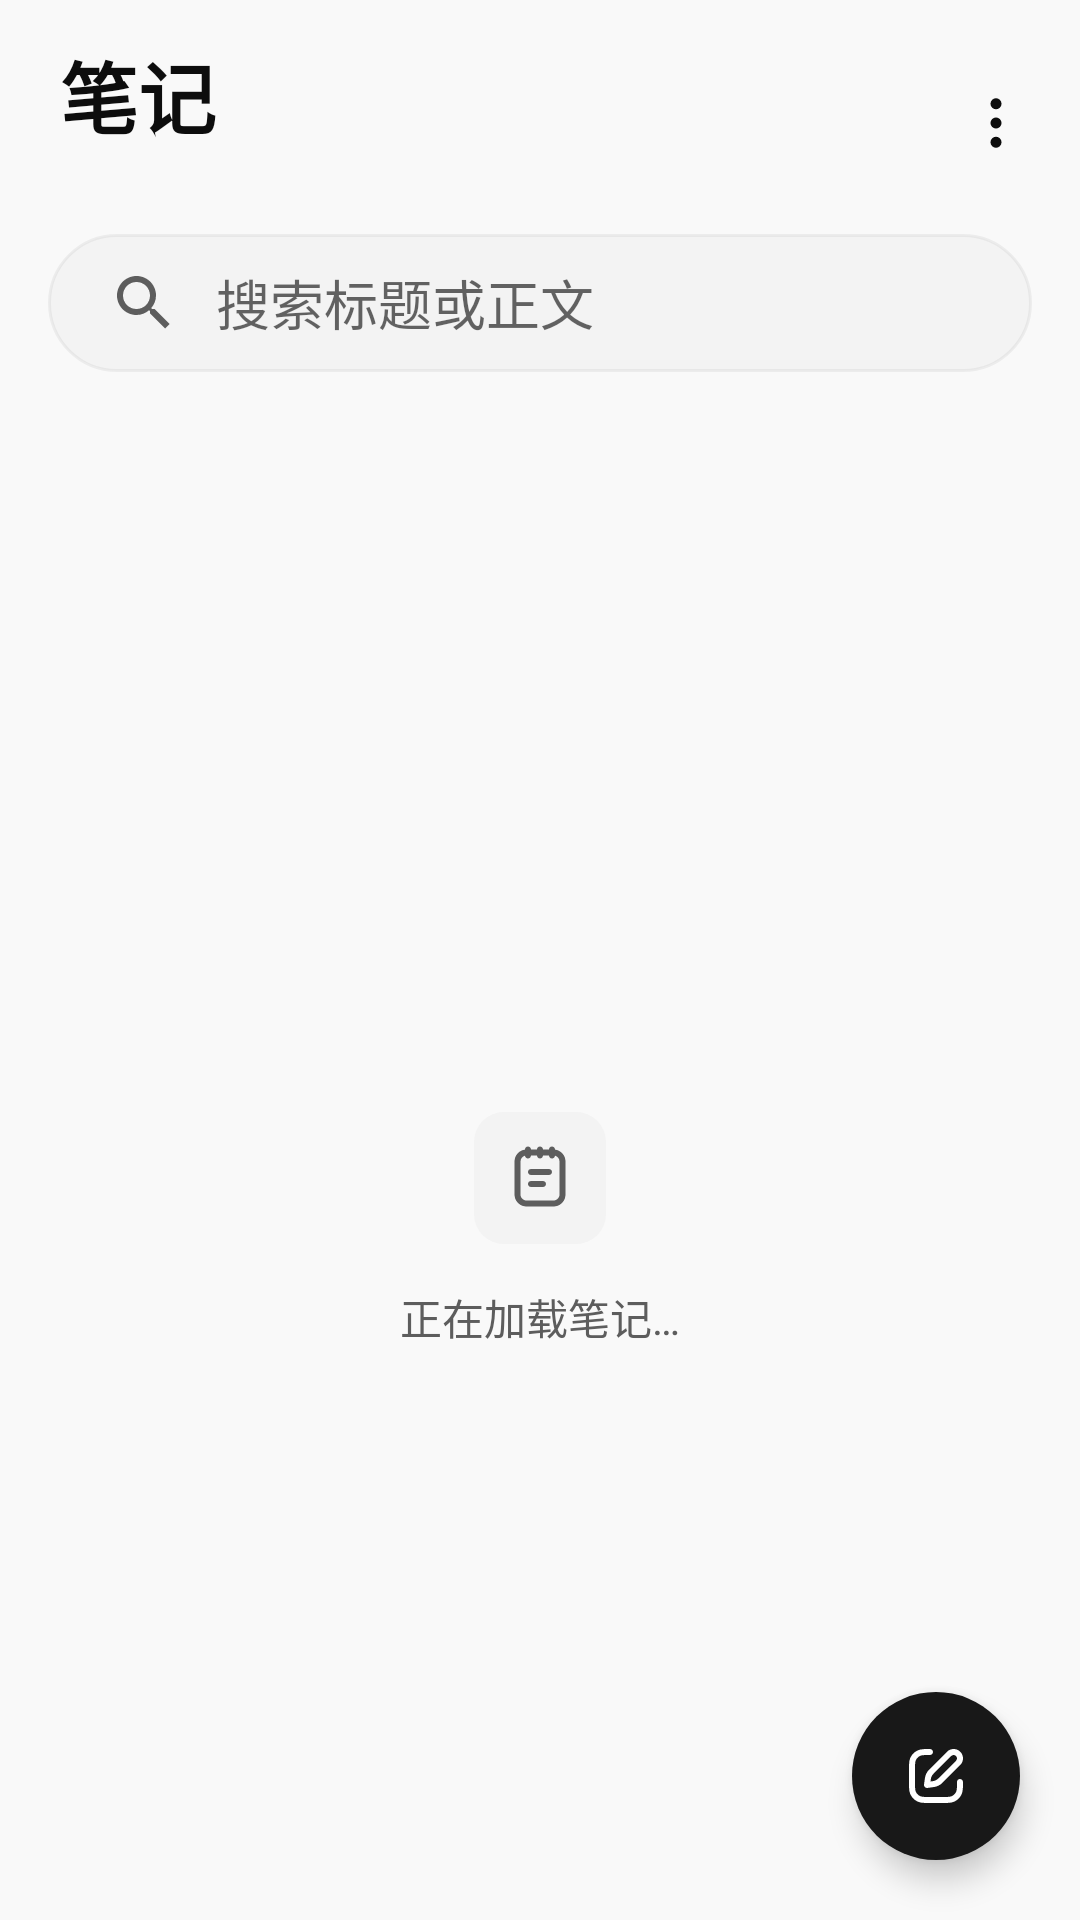

Produce the Android XML layout that renders to this screen, including the resource entries it uses.
<!-- AndroidManifest.xml: application theme AppTheme -->
<!-- res/layout/notes_list.xml -->
<?xml version="1.0" encoding="utf-8"?>
<LinearLayout xmlns:android="http://schemas.android.com/apk/res/android"
    android:layout_width="match_parent"
    android:layout_height="match_parent"
    android:orientation="vertical"
    android:background="@color/page">

    <LinearLayout
        android:layout_width="match_parent"
        android:layout_height="78dp"
        android:paddingLeft="20dp"
        android:paddingRight="4dp"
        android:paddingTop="4dp"
        android:gravity="center_vertical">

        <LinearLayout
            android:layout_width="0dp"
            android:layout_weight="1"
            android:layout_height="wrap_content"
            android:orientation="vertical">

            <TextView
                style="@style/HeadingLg"
                android:layout_width="wrap_content"
                android:layout_height="wrap_content"
                android:text="@string/title_notes_list" />

            <TextView
                android:id="@+id/note_count"
                android:layout_width="wrap_content"
                android:layout_height="wrap_content"
                android:textColor="@color/tertiary"
                android:textSize="12sp"
                android:layout_marginTop="2dp" />
        </LinearLayout>

        <ImageButton
            android:id="@+id/theme_toggle"
            style="@style/IconActionButton"
            android:layout_width="48dp"
            android:layout_height="48dp"
            android:src="@drawable/ic_dark_mode_24"
            android:tint="@color/ink"
            android:contentDescription="@string/switch_theme_dark"
            android:visibility="gone" />

        <ImageButton
            android:id="@+id/list_more"
            style="@style/IconActionButton"
            android:layout_width="48dp"
            android:layout_height="48dp"
            android:src="@drawable/ic_more_vert_24"
            android:tint="@color/ink"
            android:contentDescription="@string/more_actions" />
    </LinearLayout>

    <SearchView
        android:id="@+id/search_notes"
        android:layout_width="match_parent"
        android:layout_height="46dp"
        android:layout_marginLeft="16dp"
        android:layout_marginRight="16dp"
        android:background="@drawable/search_background"
        android:iconifiedByDefault="false"
        android:queryHint="@string/search_hint"
        android:saveEnabled="false" />

    <HorizontalScrollView
        android:layout_width="match_parent"
        android:layout_height="56dp"
        android:scrollbars="none"
        android:fillViewport="false">

        <LinearLayout
            android:id="@+id/category_filters"
            android:orientation="horizontal"
            android:layout_width="wrap_content"
            android:layout_height="match_parent"
            android:paddingLeft="16dp"
            android:paddingRight="16dp"
            android:gravity="center_vertical" />
    </HorizontalScrollView>

    <FrameLayout
        android:layout_width="match_parent"
        android:layout_height="0dp"
        android:layout_weight="1">

        <ListView
            android:id="@android:id/list"
            android:layout_width="match_parent"
            android:layout_height="match_parent"
            android:divider="@android:color/transparent"
            android:dividerHeight="10dp"
            android:listSelector="@android:color/transparent"
            android:paddingLeft="16dp"
            android:paddingRight="16dp"
            android:paddingTop="4dp"
            android:paddingBottom="96dp"
            android:clipToPadding="false"
            android:scrollbarStyle="outsideOverlay" />

        <TextView
            android:id="@android:id/empty"
            android:layout_width="wrap_content"
            android:layout_height="wrap_content"
            android:layout_gravity="center"
            android:gravity="center"
            android:drawableTop="@drawable/empty_icon_badge"
            android:drawablePadding="14dp"
            android:padding="32dp"
            android:text="@string/notes_loading"
            android:textColor="@color/muted"
            android:textSize="14sp"
            android:lineSpacingExtra="6dp" />

        <ImageButton
            android:id="@+id/new_note"
            style="@style/FabButton"
            android:layout_width="56dp"
            android:layout_height="56dp"
            android:layout_gravity="bottom|right"
            android:layout_margin="20dp"
            android:src="@drawable/ic_add_24"
            android:tint="@color/on_primary_container"
            android:contentDescription="@string/menu_add" />
    </FrameLayout>
</LinearLayout>
<!-- resources referenced by this layout -->
<resources>
  <color name="ink">#0D0D0D</color>
  <color name="muted">#5D5D5D</color>
  <color name="on_primary_container">#FFFFFF</color>
  <color name="page">#F9F9F9</color>
  <color name="tertiary">#8F8F8F</color>
  <!-- drawable ic_more_vert_24 (drawable) -->
  <?xml version="1.0" encoding="utf-8"?>
  <vector xmlns:android="http://schemas.android.com/apk/res/android"
      android:width="22dp"
      android:height="22dp"
      android:viewportWidth="24"
      android:viewportHeight="24">
      <path
          android:fillColor="#FF000000"
          android:pathData="M12,21a2,2 0,1 1,0 -4a2,2 0,0 1,0 4ZM12,14a2,2 0,1 1,0 -4a2,2 0,0 1,0 4ZM12,7a2,2 0,1 1,0 -4a2,2 0,0 1,0 4Z" />
  </vector>
  <!-- drawable search_background (drawable) -->
  <?xml version="1.0" encoding="utf-8"?>
  <shape xmlns:android="http://schemas.android.com/apk/res/android">
      <solid android:color="@color/soft" />
      <stroke android:width="1dp" android:color="@color/border_subtle" />
      <corners android:radius="24dp" />
  </shape>
  <string name="menu_add">新建笔记</string>
  <string name="more_actions">更多操作</string>
  <string name="notes_loading">正在加载笔记…</string>
  <string name="search_hint">搜索标题或正文</string>
  <string name="switch_theme_dark">切换到深色模式</string>
  <string name="title_notes_list">笔记</string>
  <style name="FabButton">
          <item name="android:background">@drawable/new_note_background</item>
          <item name="android:scaleType">center</item>
          <item name="android:padding">0dp</item>
      </style>
  <style name="HeadingLg">
          <item name="android:textColor">@color/ink</item>
          <item name="android:textSize">26sp</item>
          <item name="android:textStyle">bold</item>
      </style>
  <style name="IconActionButton">
          <item name="android:background">@drawable/button_plain</item>
          <item name="android:minWidth">48dp</item>
          <item name="android:minHeight">48dp</item>
          <item name="android:scaleType">center</item>
          <item name="android:padding">12dp</item>
      </style>
  <style name="AppTheme" parent="android:style/Theme.Holo.Light.NoActionBar">
          <item name="android:windowBackground">@color/page</item>
          <item name="android:colorBackground">@color/page</item>
          <item name="android:textColorPrimary">@color/ink</item>
          <item name="android:textColorSecondary">@color/muted</item>
          <item name="android:windowActionModeOverlay">true</item>
      </style>
  <color name="soft">#F3F3F3</color>
  <color name="border_subtle">#0D0D0D0D</color>
  <!-- drawable new_note_background (drawable) -->
  <?xml version="1.0" encoding="utf-8"?>
  <selector xmlns:android="http://schemas.android.com/apk/res/android">
      <item android:state_pressed="true">
          <shape android:shape="oval">
              <solid android:color="@color/accent_pressed" />
          </shape>
      </item>
      <item>
          <shape android:shape="oval">
              <solid android:color="@color/selected" />
          </shape>
      </item>
  </selector>
  <!-- drawable button_plain (drawable) -->
  <?xml version="1.0" encoding="utf-8"?>
  <selector xmlns:android="http://schemas.android.com/apk/res/android">
      <item android:state_pressed="true">
          <shape>
              <solid android:color="@color/soft" />
              <corners android:radius="24dp" />
          </shape>
      </item>
      <item>
          <shape>
              <solid android:color="@android:color/transparent" />
              <corners android:radius="24dp" />
          </shape>
      </item>
  </selector>
  <color name="accent_pressed">#303030</color>
  <color name="selected">#181818</color>
</resources>
